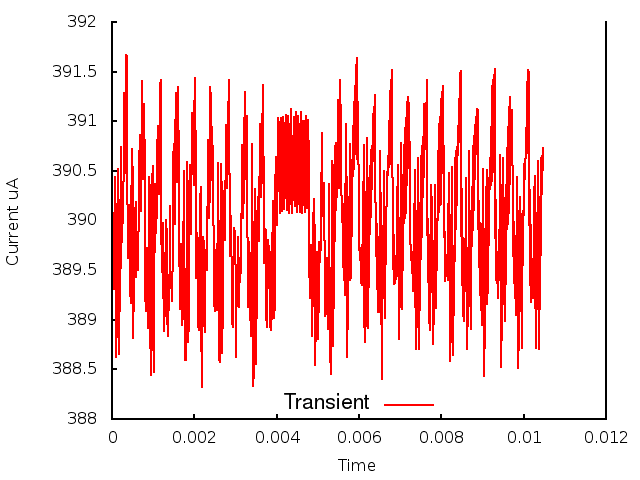

The data file committed next to this chart (first rows):
0.000000, 0.000000, 3.895198
1, 0.000010, 3.897
2, 0.000020, 3.894
3, 0.000030, 3.897
4, 0.000040, 3.893
5, 0.000050, 3.897
6, 0.000060, 3.897
7, 0.000070, 3.904
8, 0.000080, 3.902
9, 0.000090, 3.901
10, 0.000100, 3.886
11, 0.000110, 3.893
12, 0.000120, 3.888
13, 0.000130, 3.897
14, 0.000140, 3.895
15, 0.000150, 3.905
16, 0.000160, 3.899
17, 0.000170, 3.898
18, 0.000180, 3.887
19, 0.000190, 3.897
20, 0.000200, 3.891
21, 0.000210, 3.902
22, 0.000220, 3.895
23, 0.000230, 3.907
24, 0.000240, 3.898
25, 0.000250, 3.9
26, 0.000260, 3.9
27, 0.000270, 3.902
28, 0.000280, 3.906
29, 0.000290, 3.912
30, 0.000300, 3.913
31, 0.000310, 3.908
32, 0.000320, 3.905
33, 0.000330, 3.907
34, 0.000340, 3.911
35, 0.000350, 3.917
36, 0.000360, 3.916
37, 0.000370, 3.906
38, 0.000380, 3.897
39, 0.000390, 3.896
40, 0.000400, 3.898
41, 0.000410, 3.901
42, 0.000420, 3.902
43, 0.000430, 3.898
44, 0.000440, 3.893
45, 0.000450, 3.892
46, 0.000460, 3.894
47, 0.000470, 3.9
48, 0.000480, 3.907
49, 0.000490, 3.907
50, 0.000500, 3.904
51, 0.000510, 3.891
52, 0.000520, 3.888
53, 0.000530, 3.893
54, 0.000540, 3.897
55, 0.000550, 3.901
56, 0.000560, 3.901
57, 0.000570, 3.9
58, 0.000580, 3.902
59, 0.000590, 3.894
60, 0.000600, 3.898
... 986 more rows
